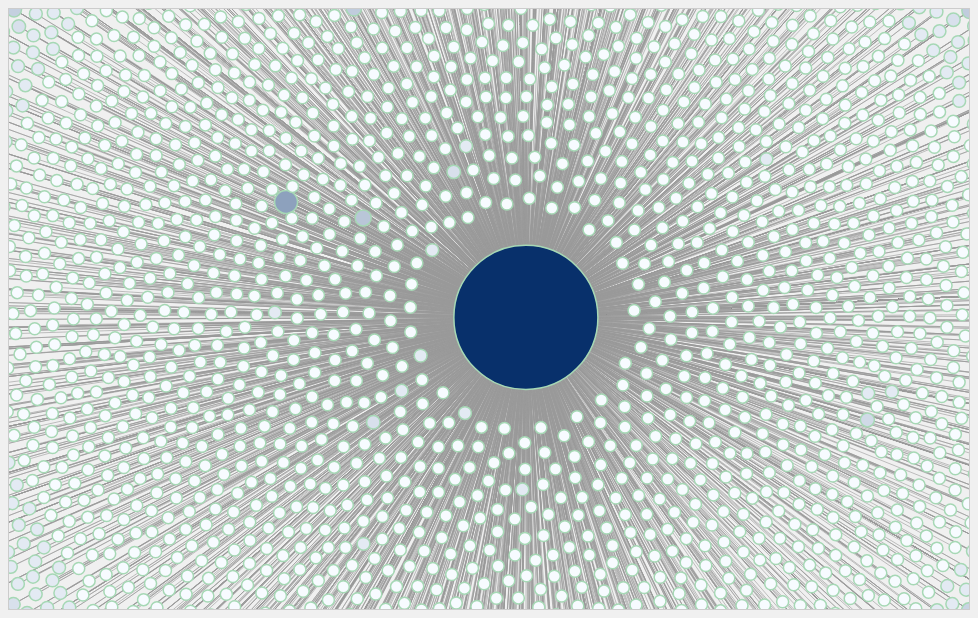
D3 v6 page, settled after 360 driven frames (6 s of simulated time); the page loaded 1 data file(s).


    // 加载CSV文件
    d3.csv("2024_crv_transaction.csv").then(function(data) {

        // 数据准备阶段: 计算每个地址参与的交易次数
        let nodes = {};
        let links = [];

        // 遍历交易数据，构建网络图
        data.forEach(function(d) {
            links.push({ source: d.From, target: d.To });

            // 统计每个地址的交易次数
            nodes[d.From] = (nodes[d.From] || 0) + 1;
            nodes[d.To] = (nodes[d.To] || 0) + 1;
        });

        // 转换为数组
        let nodeArray = Object.keys(nodes).map(function(key) {
            return { id: key, transactions: nodes[key] };
        });

        // 计算交易次数范围
        const minTransactions = d3.min(nodeArray, d => d.transactions);
        const maxTransactions = d3.max(nodeArray, d => d.transactions);

        // 使用对数颜色映射
        const colorScale = d3.scaleLog()
            .base(10)
            .domain([minTransactions, maxTransactions])
            .range(["#f7fbff", "#08306b"]);  // 使用蓝色到白色的渐变，从低交易次数到高交易次数

        // SVG 画布
        const width = 960, height = 600;
        const svg = d3.select("svg")
            .attr("width", width)
            .attr("height", height);

        // 缩放和平移（Zoom & Pan）
        const zoom = d3.zoom()
            .scaleExtent([0.1, 5]) // 缩放范围
            .on("zoom", function(event) {
                g.attr("transform", event.transform);
            });

        svg.call(zoom);

        const g = svg.append("g");

        // 设置力导向图布局
        const simulation = d3.forceSimulation(nodeArray)
            .force("link", d3.forceLink(links).id(d => d.id).distance(100))
            .force("charge", d3.forceManyBody().strength(-100))
            .force("center", d3.forceCenter(width / 2, height / 2));

        // 绘制边
        const link = g.append("g")
            .selectAll(".link")
            .data(links)
            .enter().append("line")
            .attr("class", "link");

        // 绘制节点
        const node = g.append("g")
            .selectAll(".node")
            .data(nodeArray)
            .enter().append("circle")
            .attr("class", "node")
            .attr("r", d => Math.sqrt(d.transactions) + 5)
            .attr("fill", d => colorScale(d.transactions)) // 使用对数颜色映射
            .call(d3.drag()
                .on("start", dragStarted)
                .on("drag", dragged)
                .on("end", dragEnded));

        // Tooltip
        const tooltip = d3.select(".tooltip");

        node.on("mouseover", function(event, d) {
            tooltip.style("visibility", "visible")
                .html(`<strong>地址:</strong> ${d.id}<br><strong>交易次数:</strong> ${d.transactions}`);
        })
        .on("mousemove", function(event) {
            tooltip.style("top", (event.pageY + 10) + "px")
                .style("left", (event.pageX + 10) + "px");
        })
        .on("mouseout", function() {
            tooltip.style("visibility", "hidden");
        });

        // 力导向图布局更新
        simulation.on("tick", function() {
            link
                .attr("x1", d => d.source.x)
                .attr("y1", d => d.source.y)
                .attr("x2", d => d.target.x)
                .attr("y2", d => d.target.y);

            node
                .attr("cx", d => d.x)
                .attr("cy", d => d.y);
        });

        // 拖拽事件
        function dragStarted(event, d) {
            if (!event.active) simulation.alphaTarget(0.3).restart();
            d.fx = d.x;
            d.fy = d.y;
        }

        function dragged(event, d) {
            d.fx = event.x;
            d.fy = event.y;
        }

        function dragEnded(event, d) {
            if (!event.active) simulation.alphaTarget(0);
            d.fx = null;
            d.fy = null;
        }

    }).catch(function(error) {
        console.log("Error loading the CSV file: ", error);
    });


### data: 2024_crv_transaction.csv
Transaction Hash, Blockno, UnixTimestamp, DateTime (UTC), From, To, ContractAddress, Value_IN(ETH), Value_OUT(ETH), CurrentValue @ $2488.65549979949/Eth, TxnFee(ETH), TxnFee(USD), Historical $Price/Eth, Status, ErrCode, Method
0x155c86c1c1947b22b6f761c3957c570fd1a76f…, 18909036, 1704068963, 2024/1/1 0:29, 0x7f2e444b66ce0d81908911e4c0f4806b1bd072…, 0x6c3f90f043a72fa612cbac8115ee7e52bde6e4…, , 0, 0, 0, 0.0005192, 1.292, 2353, , , Approve
0x450b01e6e0febccf690bea6b5b72c2ceeb6162…, 18909421, 1704073619, 2024/1/1 1:46, 0x9bd874c46c7d73de48a7bdacf7f18882ec2c49…, 0x6c3f90f043a72fa612cbac8115ee7e52bde6e4…, , 0, 0, 0, 0.0004813, 1.197, 2353, , , Approve
0xa1f845ebe88d7822c22138540c8081d3e2be0e…, 18909652, 1704076439, 2024/1/1 2:33, 0x468cb54a3821d8b0129c42ea6adf12748d97fd…, 0x6c3f90f043a72fa612cbac8115ee7e52bde6e4…, , 0, 0, 0, 0.0004649, 1.157, 2353, , , Approve
0x3b8e69c0067df4b06b33c4240d4117c323f990…, 18909680, 1704076787, 2024/1/1 2:39, 0x7f2e444b66ce0d81908911e4c0f4806b1bd072…, 0x6c3f90f043a72fa612cbac8115ee7e52bde6e4…, , 0, 0, 0, 0.0002246, 0.5587, 2353, , , Approve
0x2ccb46cd346683308b138dfa12333ebd4c7f89…, 18910501, 1704086759, 2024/1/1 5:25, 0x387acb7f56a6f29137a21d7eb755a3f638cab4…, 0x6c3f90f043a72fa612cbac8115ee7e52bde6e4…, , 0, 0, 0, 0.0004641, 1.155, 2353, , , Transfer
0xa99d2a83e34a4b2343b60c191dc0de4374de51…, 18911137, 1704094451, 2024/1/1 7:34, 0xf0004c86b1251b10c7bf4672ca2bc59247a99b…, 0x6c3f90f043a72fa612cbac8115ee7e52bde6e4…, , 0, 0, 0, 0.0002291, 0.5699, 2353, , , Approve
0x06aee088218527b3492aef54b197d17e11b135…, 18911555, 1704099551, 2024/1/1 8:59, 0x00a12c076528e8aca18542a13b7eaa7beb07de…, 0x6c3f90f043a72fa612cbac8115ee7e52bde6e4…, , 0, 0, 0, 0.0004415, 1.098, 2353, , , Approve
0xe16cbdb693eccac211782d0a519a11a5e44740…, 18911974, 1704104651, 2024/1/1 10:24, 0x964d71f1623be9691633a91a0637b0b48c2e98…, 0x6c3f90f043a72fa612cbac8115ee7e52bde6e4…, , 0, 0, 0, 0.0005622, 1.399, 2353, , , Transfer
0xaa0fae132be4aead1c982fd4839679a8e7afad…, 18912064, 1704105779, 2024/1/1 10:42, 0xd4f513a3a8db3ab5caa1a5b4c8ce812893b327…, 0x6c3f90f043a72fa612cbac8115ee7e52bde6e4…, , 0, 0, 0, 0.0003203, 0.7969, 2353, , , Transfer
0x5bcf02d5d870da1f8cbf0909ddb8fa49c7e0fb…, 18912084, 1704106019, 2024/1/1 10:46, 0xd4f513a3a8db3ab5caa1a5b4c8ce812893b327…, 0x6c3f90f043a72fa612cbac8115ee7e52bde6e4…, , 0, 0, 0, 0.0003005, 0.7475, 2353, , , Transfer
0x611396aa755736e053f55c7b9f266971337884…, 18912609, 1704112451, 2024/1/1 12:34, 0x7dd75f3027b30d6fd84345790cb8acb76dfccb…, 0x6c3f90f043a72fa612cbac8115ee7e52bde6e4…, , 0, 0, 0, 0.0005371, 1.336, 2353, , , Approve
0xca86d235e7007ea5e96cc434df8f54ba4a1689…, 18913229, 1704119999, 2024/1/1 14:39, 0xe87a10d5b212d169ccbc9a50cf5e23dd3da27c…, 0x6c3f90f043a72fa612cbac8115ee7e52bde6e4…, , 0, 0, 0, 0.0005117, 1.273, 2353, , , Approve
0xbb08d5349ab03405204bce943306c51126abc9…, 18913960, 1704128807, 2024/1/1 17:06, 0xfae8b4004fc0678dec7ab043288955095a6b9a…, 0x6c3f90f043a72fa612cbac8115ee7e52bde6e4…, , 0, 0, 0, 0.0007521, 1.871, 2353, , , Approve
0xf2dafbd222191a12e4b61550ac83f73ba24f6d…, 18914602, 1704136583, 2024/1/1 19:16, 0x1749ad951fb612b42dc105944da86c362a7834…, 0x6c3f90f043a72fa612cbac8115ee7e52bde6e4…, , 0, 0, 0, 0.0005899, 1.468, 2353, , , Approve
0x53718610bc812777ba748cacdcb6da725cf7ac…, 18914776, 1704138731, 2024/1/1 19:52, 0x091ff5ff1fbeb093f538146bf78018826822d2…, 0x6c3f90f043a72fa612cbac8115ee7e52bde6e4…, , 0, 0, 0, 0.0003793, 0.9436, 2353, , , Approve
0x639db841e7e850df5f88cf53f957ed9a217d01…, 18915270, 1704144683, 2024/1/1 21:31, 0xdce62b21a8b1a9b39dd3ded27c876d416cc91b…, 0x6c3f90f043a72fa612cbac8115ee7e52bde6e4…, , 0, 0, 0, 0.0006458, 1.607, 2353, , , Approve
0xf389e305364b443a0e4e6eb84553c982e4af8b…, 18915334, 1704145451, 2024/1/1 21:44, 0x95af7fffe0e7d40956d77bf3f55156d4483b46…, 0x6c3f90f043a72fa612cbac8115ee7e52bde6e4…, , 0, 0, 0, 0.0005448, 1.355, 2353, , , Approve
0x75ac0eb3834d8359ce97d656f24e66154b49b4…, 18915748, 1704150515, 2024/1/1 23:08, 0x34993e20033cfe4280d8fae0557cdd09042de6…, 0x6c3f90f043a72fa612cbac8115ee7e52bde6e4…, , 0, 0, 0, 0.0006207, 1.544, 2353, , , Approve
0x2b6743310da6537e9a06fd09c323e623013bb0…, 18916014, 1704153767, 2024/1/2 0:02, 0xc62b048f702693e93eb77b01fd4cb3627c9e93…, 0x6c3f90f043a72fa612cbac8115ee7e52bde6e4…, , 0, 0, 0, 0.0006118, 1.522, 2356, , , Approve
0xb649f31b9d32e63b327a6c38b0d345448883d9…, 18916180, 1704155795, 2024/1/2 0:36, 0xdda5401df50177b38202932fc5cec85c4ba30d…, 0x6c3f90f043a72fa612cbac8115ee7e52bde6e4…, , 0, 0, 0, 0.0007658, 1.905, 2356, , , Approve
0x47b6e05d458d6cf02192c4779a9bbb7d76ed8a…, 18916333, 1704157643, 2024/1/2 1:07, 0xd78c8e543dce46a07f9c6f5b4652d2d90614ca…, 0x6c3f90f043a72fa612cbac8115ee7e52bde6e4…, , 0, 0, 0, 0.0009079, 2.259, 2356, , , Approve
0xb672c77a5db730ee353ac1592ae74f7d1c3b6e…, 18916473, 1704159359, 2024/1/2 1:35, 0xac0f76a8c30e23bc197d26465e7be319713c52…, 0x6c3f90f043a72fa612cbac8115ee7e52bde6e4…, , 0, 0, 0, 0.0004097, 1.019, 2356, , , Approve
0x1011e13541192b57090f042bfcfce364d9e4d2…, 18916655, 1704161555, 2024/1/2 2:12, 0xac0f76a8c30e23bc197d26465e7be319713c52…, 0x6c3f90f043a72fa612cbac8115ee7e52bde6e4…, , 0, 0, 0, 0.000342, 0.8509, 2356, , , Approve
0x42d2f866e7964f28d0c2a4fcaa6ecd8bf3fec3…, 18916753, 1704162743, 2024/1/2 2:32, 0x498fb2eacc44ccabf9831f526f9ac0c21a2673…, 0x6c3f90f043a72fa612cbac8115ee7e52bde6e4…, , 0, 0, 0, 0.0005533, 1.377, 2356, , , Approve
0x37c4b27ad76dd76a1144a9cd88d9bc315d6313…, 18917280, 1704169103, 2024/1/2 4:18, 0x466e0694ba95bf5a89fc39191a73c0ab2d5c82…, 0x6c3f90f043a72fa612cbac8115ee7e52bde6e4…, , 0, 0, 0, 0.0007118, 1.771, 2356, , , Approve
0x34e66822c3408b398379a40897e34dc058906a…, 18917829, 1704175787, 2024/1/2 6:09, 0x47934adeb13cde4bbf93958f2cb98fa8e65f23…, 0x6c3f90f043a72fa612cbac8115ee7e52bde6e4…, , 0, 0, 0, 0.0007084, 1.763, 2356, , , Approve
0xc46d585d83b4157c6a480cddcac9964519263a…, 18917999, 1704177875, 2024/1/2 6:44, 0xb94e4919469eef558a553b63f512286a9741d9…, 0x6c3f90f043a72fa612cbac8115ee7e52bde6e4…, , 0, 0, 0, 0.0005315, 1.322, 2356, , , Transfer
… [head cut at 6 KiB]